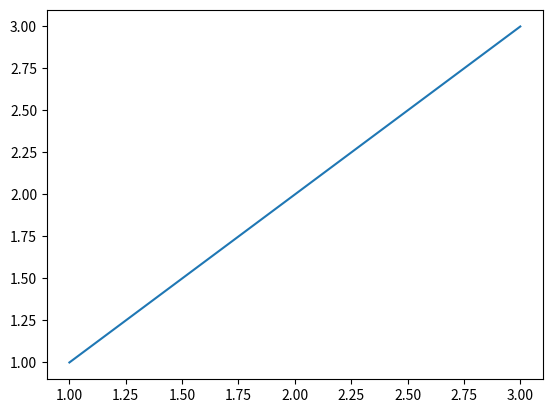
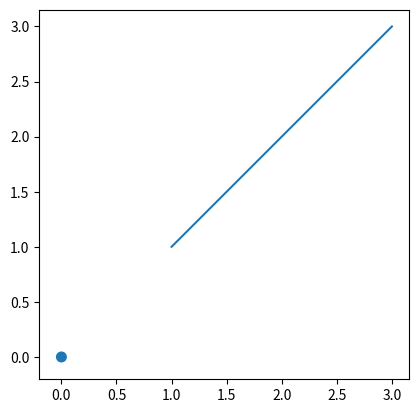

Python code for these plots, in order: (Note: this script raises an exception after producing the figures.)
import matplotlib.pyplot as plt

x = [1,2,3]
y = [1,2,3]

plt.plot(x,y)
plt.show()

fig = plt.figure()
ax = plt.axis()
plt.plot(x, y)
plt.show()

def create_cir():
    circle = plt.Circle((0, 0), radius=0.05)
    return circle

def show_shp(patch):
    ax = plt.gca()
    ax.add_patch(patch)
    plt.axis('scaled')
    plt.show()

show_shp(create_cir())

from IPython.display import HTML
from matplotlib import animation

def update_radius(i, circle):
    circle.radius = i * 0.5
    return circle

def create_anim():
    fig = plt.gcf()
    ax = plt.axes(xlim=(-10,10), ylim=(-10,10))
    ax.set_aspect('equal')
    circle = create_cir()
    ax.add_patch(circle)
    anim = animation.FuncAnimation(fig, update_radius, fargs = (circle,), frames=30, interval=50)
    plt.close(fig)
    return anim

anim = create_anim()
HTML(anim.to_jshtml())

import math

g = 9.8

def get_intervals(u, theta):
    t_flight = 2 * u * math.sin(theta) / g
    intervals = []
    start = 0
    interval = 0.005
    while start < t_flight:
        intervals.append(start)
        start += interval
    return intervals

def update_pos(i, circle, intervals, u, theta):
    t = intervals[i]
    x = u * math.cos(theta) * t
    y = u * math.sin(theta) * t - 0.5 * g * t * t
    circle.center = x, y
    return circle

def ball_animation(u, theta):
    theta = math.radians(theta)
    intervals = get_intervals(u, theta)

    fig = plt.gcf()
    ax = plt.axes(xlim=(0, 20), ylim=(0, 20))
    ax.set_aspect('equal')
    circle = plt.Circle((0, 0), 1)
    ax.add_patch(circle)

    anim = animation.FuncAnimation(fig, update_pos, frames=len(intervals),
                                   fargs=(circle, intervals, u, theta), interval=1)
    plt.close(fig)
    return anim

anim = ball_animation(15, 70)
HTML(anim.to_jshtml())
    

import random

def trans_1(p):
    return p[0] + 1, p[1] - 1

def trans_2(p):
    return p[0] + 1, p[1] + 1

def trans(p):
    return random.choice([trans_1, trans_2])(p)

def draw_1(num):
    p = [1, 1]

    p_list = [p]
    for i in range(num):
        p_list.append(trans(p_list[-1]))
    
    x = [pp[0] for pp in p_list]
    y = [pp[1] for pp in p_list]
    plt.plot(x, y)
    plt.show()

draw_1(100)

def trans_1(p):
    x = 0.85 * p[0] + 0.04 * p[1]
    y = -0.04 * p[0] + 0.85 * p[1] + 1.6
    return x, y

def trans_2(p):
    x = 0.2 * p[0] - 0.26 * p[1]
    y = 0.23 * p[0] + 0.22 * p[1] + 1.6
    return x, y

def trans_3(p):
    x = -0.15 * p[0] + 0.28 * p[1]
    y = 0.26 * p[0] + 0.24 * p[1] + 0.44
    return x, y

def trans_4(p):
    x = 0
    y = 0.16 * p[1]
    return x, y

def trans(p):
    probs = [0.85, 0.07, 0.07, 0.01]
    r = random.random()
    i = 0
    s = probs[0]
    while s < r and i < len(probs):
        i += 1
        s += probs[i]

    trans_list = [trans_1, trans_2, trans_3, trans_4]
    return trans_list[i](p)

def draw(num):
    p = [0, 0]

    p_list = [p]
    for i in range(num):
        p_list.append(trans(p_list[-1]))
    
    x = [pp[0] for pp in p_list]
    y = [pp[1] for pp in p_list]
    plt.scatter(x, y)
    plt.show()

draw(2000)

import matplotlib.cm as cm

def init_img(x_p, y_p):
    img = []
    for i in range(y_p):
        x_c = []
        for j in range(x_p):
            x_c.append(0)
        img.append(x_c)
    return img

def color_pnts():
    x_p, y_p = 6, 6
    img = init_img(x_p, y_p)
    for i in range(y_p):
        for j in range(x_p):
            img[i][j] = random.randint(0, 10)
    plt.imshow(img, origin='lower', extent=(0, 5, 0, 5), cmap=cm.Greys_r, interpolation='nearest')
    plt.colorbar()
    plt.show()

color_pnts()

def mandelbrot():
    max_iter = 4000

    x_p , y_p = 400, 400
    img = init_img(x_p, y_p)
    for x in range(x_p):
        for y in range(y_p):
            rx = -2.5 + y * (3.5 / 400)
            ry = 1 - x * (2 / 400)

            z = complex(0, 0)
            c = complex(rx, ry)
            i = 0
            while i < max_iter:
                z = z ** 2 + c
                if (abs(z) >= 2):
                    break
                i += 1

            img[x][y] = i

    plt.imshow(img, origin='lower', extent=(-2.5, 1, -1, 1), cmap=cm.Greys_r, interpolation='nearest')

mandelbrot()